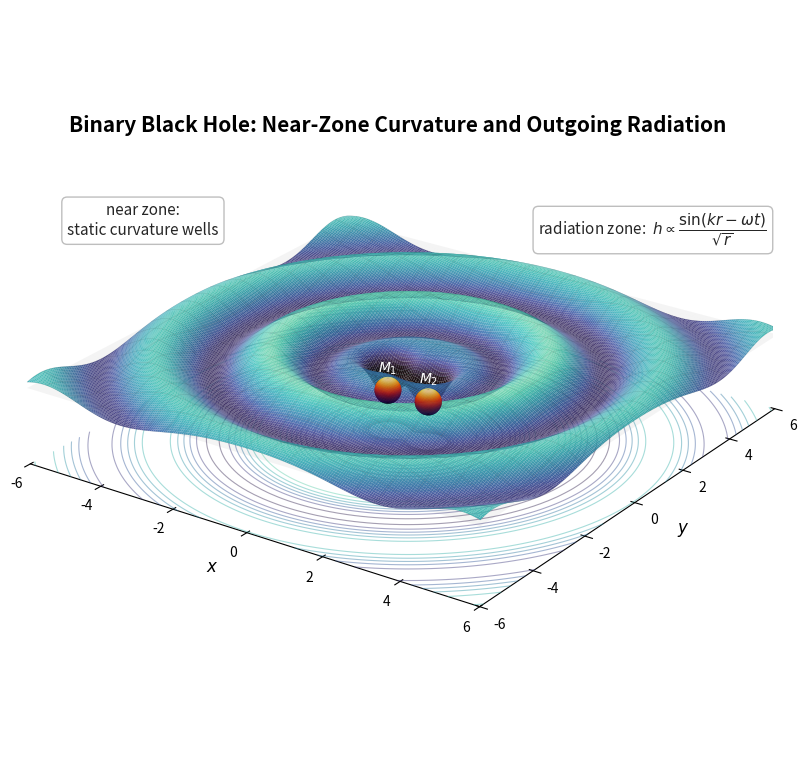

Python code for this plot:
"""
Figure 2 — Binary black hole: near-zone curvature (wells) + radiation zone (wave).
Improved version:
  * Spheres aspect-corrected -> render perfectly round.
  * Spheres now SIT IN their wells instead of hovering above them.
  * Sheet colour configurable in ONE place (SHEET STYLE block).
  * LightSource hill-shading on the sheet, clean axes, zone annotations.
"""
import numpy as np
import matplotlib.pyplot as plt
from matplotlib.colors import LightSource, to_rgb, Normalize
from mpl_toolkits.mplot3d import Axes3D  # noqa: F401
import os

# =============================== SHEET STYLE =================================
# (a) colormap mode: set SHEET_CMAP, keep SHEET_SOLID_COLOR = None
# (b) solid mode:    set SHEET_SOLID_COLOR = "royalblue" (any colour)
try:
    import seaborn as sns
    SHEET_CMAP = sns.color_palette("mako", as_cmap=True)
except ImportError:
    SHEET_CMAP = plt.get_cmap("viridis")

SHEET_SOLID_COLOR = None
SHEET_ALPHA       = 0.95
WIRE_COLOR        = "k"
WIRE_ALPHA        = 0.10
# ==============================================================================

os.makedirs("Thesis_Ready_Plots", exist_ok=True)

# --- Physical parameters --------------------------------------------------------
d_binary   = 1.1
x1, y1     = -d_binary/2, 0.0
x2, y2     =  d_binary/2, 0.0
depth_well = -0.75
sigma_well = 0.35

A_wave            = 0.32
k_wave            = 2.5
r_wave_start      = 1.8
r_wave_transition = 0.5
decay_power       = 0.5            # 1/sqrt(r) fall-off

def sheet_height(x, y):
    r = np.sqrt(x**2 + y**2)
    well1 = depth_well * np.exp(-((x - x1)**2 + (y - y1)**2) / (2 * sigma_well**2))
    well2 = depth_well * np.exp(-((x - x2)**2 + (y - y2)**2) / (2 * sigma_well**2))
    env = 0.5 * (1.0 + np.tanh((r - r_wave_start) / r_wave_transition))
    amp = np.where(r > 0.1, (r_wave_start / np.maximum(r, 0.1)) ** decay_power, 0.0)
    return well1 + well2 + env * amp * A_wave * np.sin(k_wave * r)

# --- Mesh -------------------------------------------------------------------------
N, SPAN = 220, 6.0
gx   = np.linspace(-SPAN, SPAN, N)
X, Y = np.meshgrid(gx, gx)
Z    = sheet_height(X, Y)

# --- Figure -------------------------------------------------------------------------
fig = plt.figure(figsize=(12, 7.5))
fig.patch.set_facecolor("white")
ax = fig.add_subplot(111, projection="3d", computed_zorder=False)

fig.suptitle("Binary Black Hole: Near-Zone Curvature and Outgoing Radiation",
             fontsize=15, fontweight="bold", y=0.88)


# --- Limits & aspect FIRST (needed for sphere correction) ---------------------------
z_floor = -1.35
z_top   = 0.85
ax.set_xlim(-SPAN, SPAN); ax.set_ylim(-SPAN, SPAN); ax.set_zlim(z_floor, z_top)
BOX = (2*SPAN, 2*SPAN, 3.0)
ax.set_box_aspect(BOX)

sx = BOX[0] / (2*SPAN)
sy = BOX[1] / (2*SPAN)
sz = BOX[2] / (z_top - z_floor)

def visual_sphere(cx, cy, cz, R, n=80):
    """Ellipsoid in data coords that renders as a round sphere of radius R."""
    u = np.linspace(0, 2*np.pi, n)
    v = np.linspace(0, np.pi, n)
    rx, ry, rz = R, R * sx/sy, R * sx/sz
    return (cx + rx * np.outer(np.cos(u), np.sin(v)),
            cy + ry * np.outer(np.sin(u), np.sin(v)),
            cz + rz * np.outer(np.ones_like(u), np.cos(v)))

# --- Black holes seated in their wells ----------------------------------------------
R_horizon = 0.30
ls_bh = LightSource(315, 45)
for (cx, cy, lbl) in [(x1, y1, r"$M_1$"), (x2, y2, r"$M_2$")]:
    z_well = sheet_height(cx, cy)
    cz = z_well + 0.55 * R_horizon * sx/sz       # nestled: lower third inside the well
    XS, YS, ZS = visual_sphere(cx, cy, cz, R_horizon)
    rgb = ls_bh.shade(ZS, plt.cm.inferno, vert_exag=1.0, blend_mode="soft")
    ax.plot_surface(XS, YS, ZS, facecolors=rgb, rstride=1, cstride=1,
                    linewidth=0, antialiased=True, shade=False, zorder=10)
    ax.text(cx, cy, cz + R_horizon * sx/sz + 0.10, lbl, fontsize=10,
            fontweight="bold", ha="center", color="white", zorder=11)

# --- Flat reference sheet -------------------------------------------------------------
ax.plot_surface(X, Y, np.zeros_like(Z), color="gainsboro", alpha=0.12,
                linewidth=0, antialiased=True, zorder=0)

# --- Warped sheet with hill-shading ----------------------------------------------------
ls_sheet = LightSource(azdeg=315, altdeg=50)
if SHEET_SOLID_COLOR is not None:
    base = np.tile(to_rgb(SHEET_SOLID_COLOR), (*Z.shape, 1))
    rgb  = ls_sheet.shade_rgb(base, Z, vert_exag=2.0, blend_mode="soft")
else:
    # clip the colour scale to the wave amplitude so the ripples use the full
    # palette; the deep wells simply saturate at the dark end
    cnorm = Normalize(vmin=-1.2*A_wave, vmax=1.2*A_wave, clip=True)
    rgb  = ls_sheet.shade(Z, cmap=SHEET_CMAP, norm=cnorm,
                          vert_exag=2.0, blend_mode="soft")

ax.plot_surface(X, Y, Z, facecolors=rgb, rstride=1, cstride=1,
                linewidth=0, antialiased=True, shade=False,
                alpha=SHEET_ALPHA, zorder=2)

ax.plot_wireframe(X, Y, Z, color=WIRE_COLOR, alpha=WIRE_ALPHA,
                  linewidth=0.4, rstride=10, cstride=10, zorder=3)

# --- Floor contours ----------------------------------------------------------------------
levels = np.linspace(-A_wave, A_wave, 11)
ax.contour(X, Y, Z, levels=levels, zdir="z", offset=z_floor,
           cmap=SHEET_CMAP, linewidths=0.8, alpha=0.45, zorder=1)

# --- Zone annotations (2D overlays: always legible) ---------------------------------------
ax.text2D(0.84, 0.70, r"radiation zone:  $h \propto \dfrac{\sin(kr-\omega t)}{\sqrt{r}}$",
          transform=ax.transAxes, fontsize=11, color="0.15", ha="center",
          bbox=dict(boxstyle="round,pad=0.35", fc="white", ec="0.7", alpha=0.85))
ax.text2D(0.16, 0.70, "near zone:\nstatic curvature wells",
          transform=ax.transAxes, fontsize=11, color="0.15", ha="center",
          bbox=dict(boxstyle="round,pad=0.35", fc="white", ec="0.7", alpha=0.85))

# --- Cosmetics ------------------------------------------------------------------------------
ax.view_init(elev=24, azim=-55)
ax.set_xlabel(r"$x$", fontsize=12, labelpad=8)
ax.set_ylabel(r"$y$", fontsize=12, labelpad=8)
ax.set_zticks([]); ax.grid(False)
for pane in (ax.xaxis.pane, ax.yaxis.pane, ax.zaxis.pane):
    pane.set_visible(False)
ax.zaxis.line.set_color((1, 1, 1, 0))

fig.subplots_adjust(left=0.0, right=1.0, bottom=0.02, top=1.02)

out = "Thesis_Ready_Plots/fig_binary_wave_curling.png"
plt.savefig(out, dpi=300, bbox_inches="tight")
plt.show()
print("Saved:", out)
